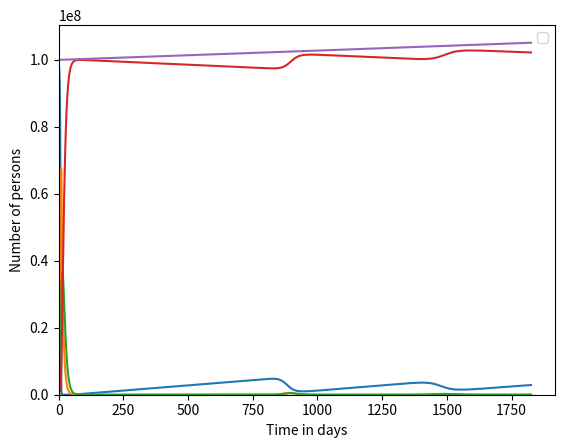

The script that saved this image:
# PROBLEM 1
#
# Use the Forward Euler Method to create an SEIR model that also 
# takes into account the birth rate and death rate listed below.
# The total population is thus not constant.  People from all 
# compartments can reproduce, children are born susceptible, and 
# all compartments have the same mortality rate.  
#

import math
import numpy
import matplotlib.pyplot
import math


h = 0.5 # days
contacts_per_day = 8. # 1 / day
transmission_probability = 0.8 # dimensionless
latency_time = 7. # days
infectious_time = 7. # days
birth_rate = 0.023 / 365. # 1 / days
mortality_rate = 0.013 / 365. # 1 / days

end_time = 5. * 365. # days
num_steps = int(end_time / h)
times = h * numpy.array(range(num_steps + 1))

def seir_model_births_deaths():

    s = numpy.zeros(num_steps + 1)
    e = numpy.zeros(num_steps + 1)
    i = numpy.zeros(num_steps + 1)
    r = numpy.zeros(num_steps + 1)

    s[0] = 1e8 - 1e6 - 1e5
    e[0] = 0.
    i[0] = 1e5
    r[0] = 1e6
    

    for step in range(num_steps):
        # Task 1: Compute s2e, the number of infections per day, taking into account contacts_per_day, transmission_probability, and the current total number of persons.
        n = s[step]+e[step]+i[step]+r[step]
        s2e = h*contacts_per_day*s[step]/n*transmission_probability*i[step]    
        e2i = h / latency_time * e[step]
        i2r = h / infectious_time * i[step]
        # Task 2: Include births and deaths in the following four lines.
        # Modify the code below:
        s[step + 1] = s[step] - s2e + h*(birth_rate*n-mortality_rate*s[step])
        e[step + 1] = e[step] + s2e - e2i - h*mortality_rate*e[step]
        i[step + 1] = i[step] + e2i - i2r - h*mortality_rate*i[step]
        r[step + 1] = r[step] + i2r - h*mortality_rate*r[step]
       
    return s, e, i, r

s, e, i, r = seir_model_births_deaths()


def plot_me():
    s_plot = matplotlib.pyplot.plot(times, s, label='S')
    e_plot = matplotlib.pyplot.plot(times, e, label='E')
    i_plot = matplotlib.pyplot.plot(times, i, label='I')
    r_plot = matplotlib.pyplot.plot(times, r, label='R')
    n_plot = matplotlib.pyplot.plot(times, s + e + i + r, label='N')
    matplotlib.pyplot.legend(('S', 'E', 'I', 'R', 'N'), 'upper right')

    axes = matplotlib.pyplot.gca()
    axes.set_xlabel('Time in days')
    axes.set_ylabel('Number of persons')
    matplotlib.pyplot.xlim(xmin = 0.)
    matplotlib.pyplot.ylim(ymin = 0.)
    
plot_me()
matplotlib.pyplot.show()

